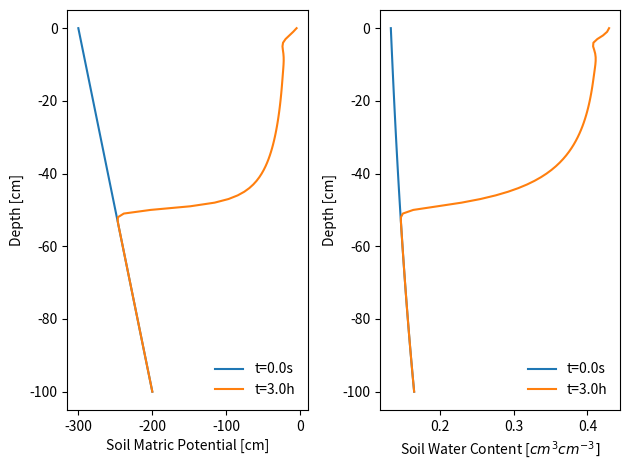
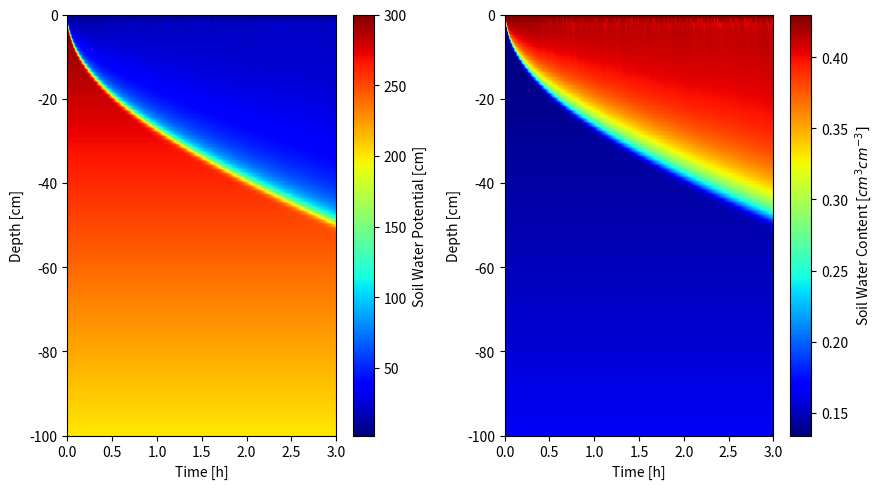

Write Python code to recreate these figures, in order.
"""
[redacted]
"""

import numpy as np
import matplotlib.pyplot as plt

#Define dictionary with input parameters (soil characteristics)
VGP = dict()    
VGP['theta_s'] = 0.43
VGP['theta_r'] = 0.078
VGP['alpha'] = 0.016  
VGP['n'] = 2.16
VGP['Ksat'] = 0.001 
VGP['lambda_k'] = 0.5 

#Define geometry and time information
depth = -100              
dz = 1 
nz = int(abs(depth-dz)/dz)              
z = np.linspace(0,depth, nz)  
# dz=abs(z[2]-z[1])  

tFinal = 3*60*60 
dt = 1 
nt = int((tFinal-dt)/dt)
t = np.linspace(0, tFinal, nt)
# dt=t[2]-t[1]


#Finding approximate solution for C(h) equation, needs to be copy-pasted :-(
# def derive_Ch():
#     import sympy as sym
#     theta_s = sym.symbols("theta_s")
#     theta_r = sym.symbols("theta_r")
#     alpha = sym.symbols("alpha")
#     n = sym.symbols("n")
#     h = sym.symbols("h")
#     m = 1-1/n
#     theta = (theta_s - theta_r)/(1 ++(alpha*abs(h))**n)**m + theta_r
#     C = sym.differentiate_finite(theta, h)
#     return C


#Define VGE functions to get theta, K, C 
def VGE(h, VGP):
    theta_r = VGP['theta_r']
    theta_s = VGP['theta_s']
    alpha = VGP['alpha']
    n = VGP['n']
    Ksat = VGP['Ksat']
    lambda_k = VGP['lambda_k']
    m = 1-1/n
    
    theta = (theta_s - theta_r)/(1 + (alpha*abs(h))**n)**m +theta_r
    Theta = (theta - theta_r)/(theta_s - theta_r)
    K = Ksat*Theta**(lambda_k)*(1 - (1 - Theta**(1/m))**m)**2 
    C = -(-theta_r + theta_s)*((alpha*abs(h - 1/2))**n + 1)**(-1 + 1/n)\
        + (-theta_r + theta_s)*((alpha*abs(h + 1/2))**n + 1)**(-1 + 1/n)
    
    return theta, K, C

#Skeleton matrices 
h = np.zeros((nz,nt))
theta = np.zeros((nz,nt))

#Define initial conditions of the system (t=0)
hBot_t0 = -200                 # h = matric potential
HBot_t0 = hBot_t0+z[-1]        # H = water potential  
HTop_t0 = HBot_t0                 
hTop_t0 = HTop_t0-z[0]             
h0 = np.linspace(hTop_t0,hBot_t0, nz)
theta0,K0,C0= VGE(h0,VGP) 

#Storing initial conditions in matrices
h[:,0] = h0
theta[:,0] = theta0

#Known boundary conditions   
h0[0] = -5
qBot = 0 

#Function to compute Kplus at (i+0.5) and Kminus at (i-0.5) //geometric mean method
def K_mean(K):
    Kplus = np.sqrt(K[1:]*K[:nz-1])
    Kplus = np.append(Kplus,[K[-1]], axis=0)           
    Kminus = np.sqrt(K[:-1]*K[1:])
    Kminus = np.append([K[0]],Kminus, axis=0)          
    return Kplus, Kminus
    
#Filling the matrices using richard's equation, numerical, linearised implementation
for j in range(0, nt-1):
    i = 0                                                       #boundary condition (z=0)
    h[i,j+1] = -5                                               
                                                                    
    theta_tem, K, C = VGE(h[:,j],VGP)
    Kplus, Kminus = K_mean(K)
    
    for i in range (1, nz-1): 
        h[i,j+1]=(dt/(C[i]*dz))*(Kminus[i]*(h[i-1,j]-h[i,j])/dz\
        -Kplus[i]*(h[i,j]-h[i+1,j])/dz\
        +(Kminus[i]- Kplus[i])) + h[i,j]
             
    i = -1                                                      #boundary condition (z=-100)
    h[i,j+1] = (dt/(C[i]*dz))*(Kminus[i]*(h[i-1,j]-h[i,j])/dz\
                + qBot\
                + (Kminus[i]- 0))\
                + h[i,j]
    
    theta[:, j+1] = theta_tem
    
    
#Plotting results!
plt.figure(1)
plt.subplot(1,2,1)
plt.plot( h[:,0],z)
plt.plot(h[:,-1],z)
plt.ylabel("Depth [cm]")
plt.xlabel("Soil Matric Potential [cm]")
plt.legend(['t='+str(t[0]) + 's', 't='+str(t[-1]/60/60) + 'h'], frameon=False)
plt.show()

plt.subplot(1,2,2)
plt.plot(theta[:,0],z)
plt.plot(theta[:,-1],z)
plt.ylabel("Depth [cm]")
plt.xlabel("Soil Water Content [$cm^{3} cm^{-3}]$")
plt.legend(['t='+str(t[0]) + 's', 't='+str(t[-1]/60/60) + 'h'], frameon=False)
plt.show()
plt.tight_layout()

plt.figure(2,figsize=(9,5))
plt.subplot(1,2,1)
plt.imshow(np.abs(h), cmap='jet', extent=[t[0],t[-1]/60/60,z[-1],z[0]], aspect='auto')
plt.colorbar(label='Soil Water Potential [cm]')
plt.xlabel("Time [h]")
plt.ylabel("Depth [cm]")

plt.subplot(1,2,2)
plt.imshow(theta, cmap='jet', extent=[t[0],t[-1]/60/60,z[-1],z[0]], aspect='auto')
plt.colorbar(label='Soil Water Content [$cm^{3} cm^{-3}]$')
plt.xlabel("Time [h]")
plt.ylabel("Depth [cm]")

plt.subplots_adjust(top=0.95, bottom=0.1, left=0.1, right=0.9, hspace=0.35, wspace=0.4)
plt.tight_layout()










    
        